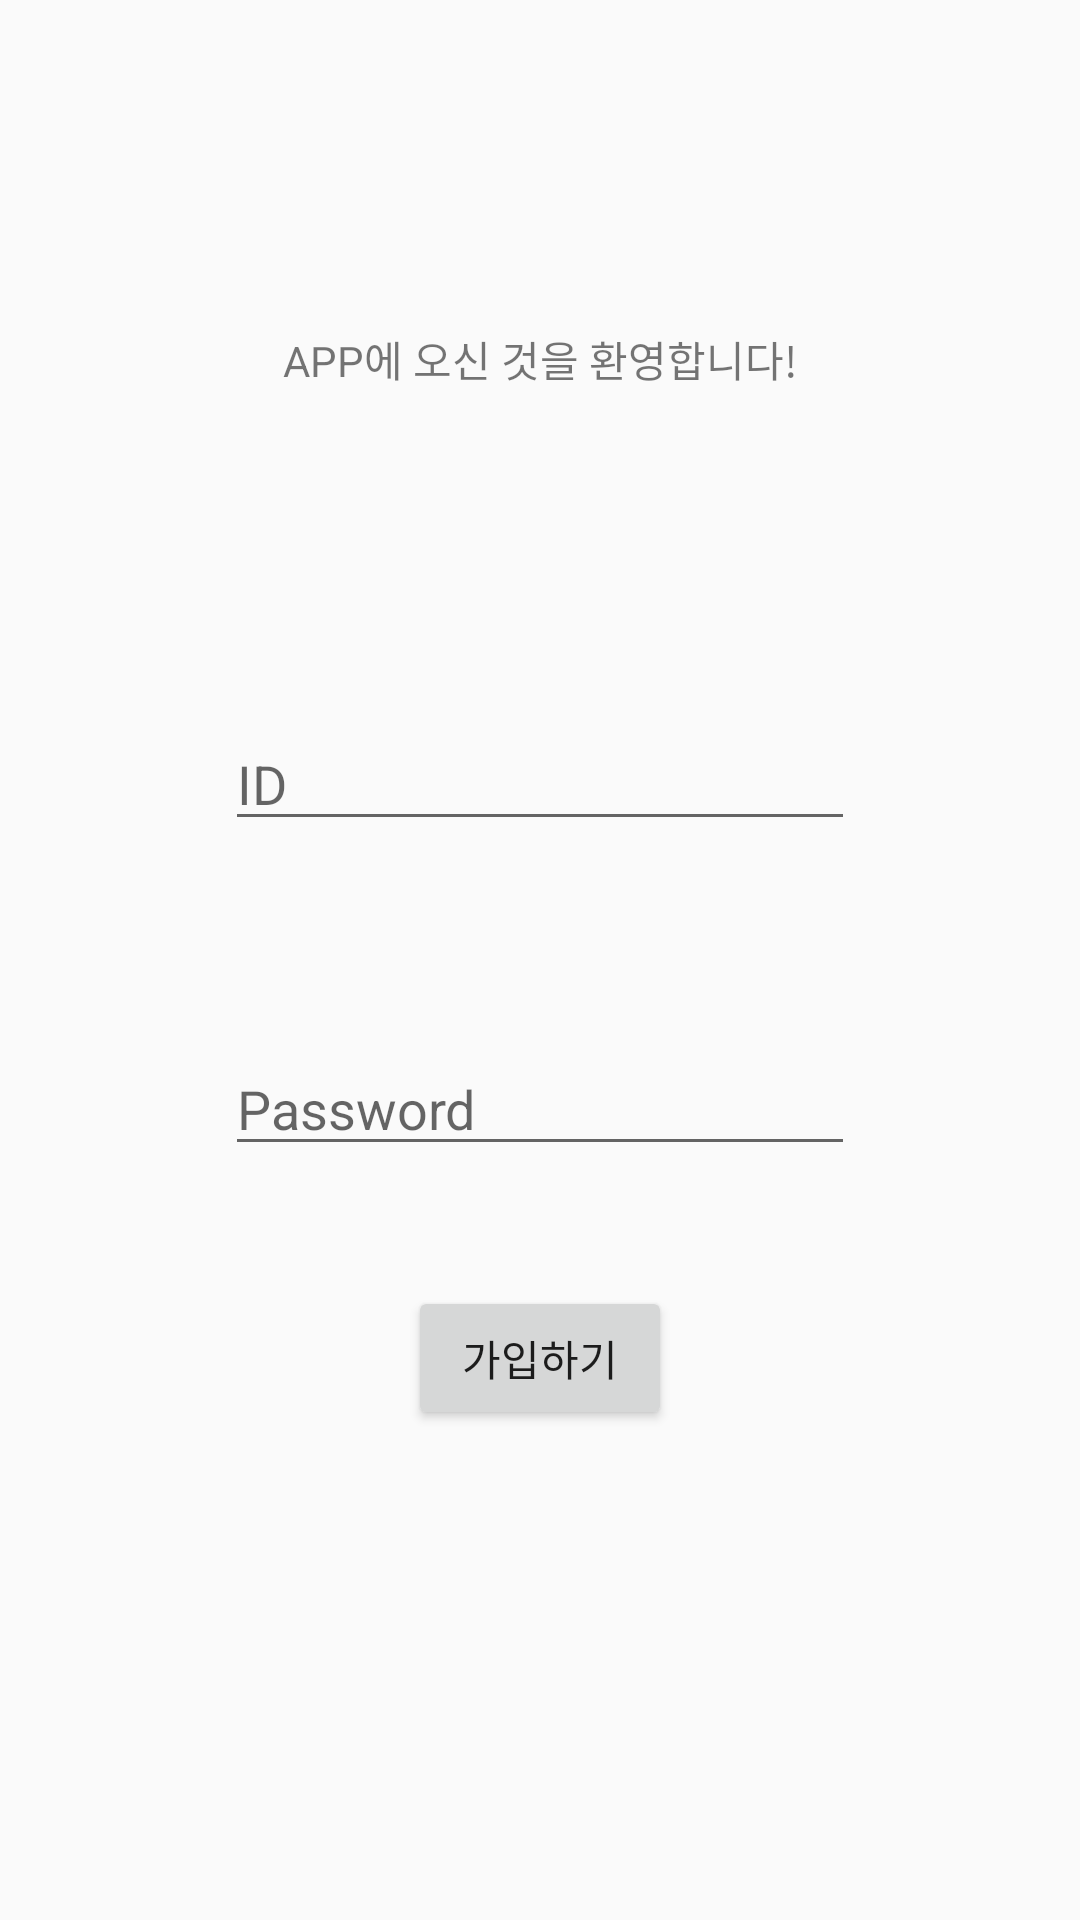

Android layout source for this screen:
<!-- AndroidManifest.xml: application theme Theme.EchoFarm -->
<!-- res/layout/activity_join.xml -->
<?xml version="1.0" encoding="utf-8"?>
<androidx.constraintlayout.widget.ConstraintLayout xmlns:android="http://schemas.android.com/apk/res/android"
    xmlns:app="http://schemas.android.com/apk/res-auto"
    xmlns:tools="http://schemas.android.com/tools"
    android:layout_width="match_parent"
    android:layout_height="match_parent"
    tools:context=".Activity.JoinActivity">

    <EditText
        android:id="@+id/signupID"
        android:layout_width="wrap_content"
        android:layout_height="wrap_content"
        android:layout_marginTop="239dp"
        android:ems="10"
        android:inputType="textEmailAddress"
        android:hint="ID"
        app:layout_constraintEnd_toEndOf="parent"
        app:layout_constraintStart_toStartOf="parent"
        app:layout_constraintTop_toTopOf="parent" />

    <EditText
        android:id="@+id/signupPassword"
        android:layout_width="wrap_content"
        android:layout_height="wrap_content"
        android:layout_marginTop="67dp"
        android:ems="10"
        android:inputType="textPassword"
        android:hint="Password"
        app:layout_constraintEnd_toEndOf="parent"
        app:layout_constraintStart_toStartOf="parent"
        app:layout_constraintTop_toBottomOf="@+id/signupID" />

    <Button
        android:id="@+id/signup_okButton"
        android:layout_width="wrap_content"
        android:layout_height="wrap_content"
        android:layout_marginTop="40dp"
        android:text="가입하기"
        app:layout_constraintEnd_toEndOf="parent"
        app:layout_constraintStart_toStartOf="parent"
        app:layout_constraintTop_toBottomOf="@+id/signupPassword" />

    <TextView
        android:layout_width="wrap_content"
        android:layout_height="wrap_content"
        android:text="APP에 오신 것을 환영합니다!"
        app:layout_constraintBottom_toTopOf="@+id/signupID"
        app:layout_constraintEnd_toEndOf="parent"
        app:layout_constraintStart_toStartOf="parent"
        app:layout_constraintTop_toTopOf="parent" />
</androidx.constraintlayout.widget.ConstraintLayout>
<!-- resources referenced by this layout -->
<resources>
  <style name="Theme.EchoFarm" parent="Theme.AppCompat.DayNight.DarkActionBar">
          
          <item name="colorPrimary">@color/white</item>
          <item name="colorPrimaryVariant">@color/purple_700</item>
          <item name="colorOnPrimary">@color/white</item>
          
          <item name="colorSecondary">@color/teal_200</item>
          <item name="colorSecondaryVariant">@color/teal_700</item>
          <item name="colorOnSecondary">@color/black</item>
          
          <item name="android:statusBarColor">?attr/colorPrimaryVariant</item>
          
      </style>
  <!-- not gathered from this repository: default colours our renderer supplied (Android Studio template values) -->
  <color name="purple_700">#FF3700B3</color>
  <color name="teal_200">#FF03DAC5</color>
  <color name="teal_700">#FF018786</color>
  <color name="black">#FF000000</color>
  <color name="white">#FFFFFFFF</color>
</resources>
